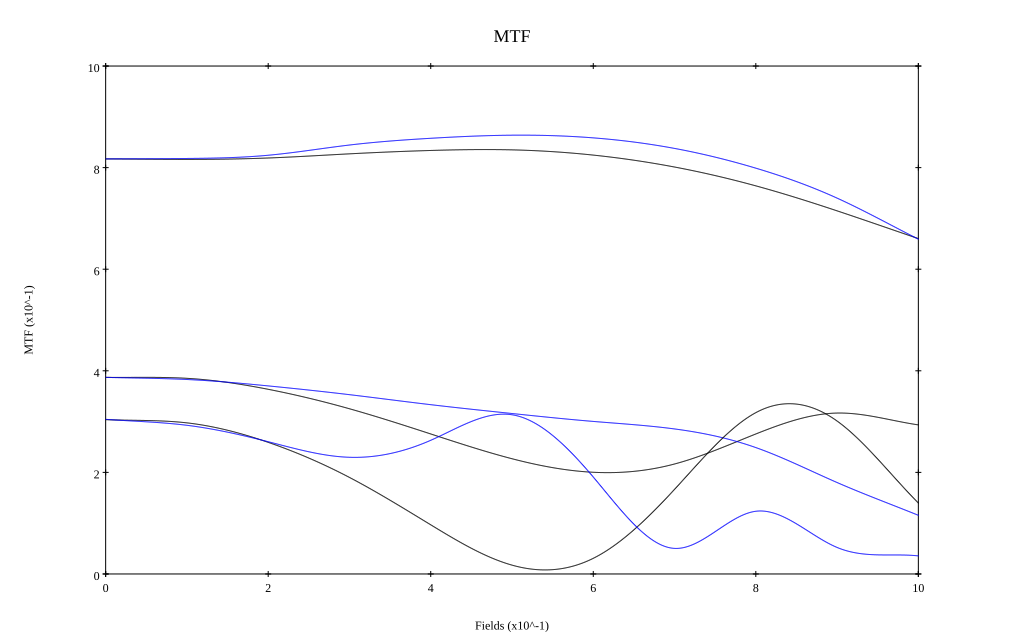

The file beside this chart, header and first rows:
, 0, 0.1, 0.2, 0.3, 0.4, 0.5, 0.6, 0.7, 0.8, 0.9, 1
10 sag, 0.817, 0.816, 0.819, 0.827, 0.834, 0.835, 0.825, 0.801, 0.764, 0.715, 0.66
10 tan, 0.817, 0.818, 0.824, 0.844, 0.858, 0.864, 0.859, 0.838, 0.799, 0.74, 0.659
30 sag, 0.387, 0.385, 0.364, 0.325, 0.276, 0.227, 0.2, 0.217, 0.276, 0.317, 0.294
30 tan, 0.387, 0.383, 0.37, 0.353, 0.333, 0.316, 0.3, 0.286, 0.249, 0.18, 0.116
50 sag, 0.304, 0.297, 0.259, 0.19, 0.097, 0.017, 0.031, 0.167, 0.318, 0.301, 0.14
50 tan, 0.304, 0.293, 0.26, 0.23, 0.263, 0.313, 0.191, 0.05, 0.123, 0.052, 0.036
